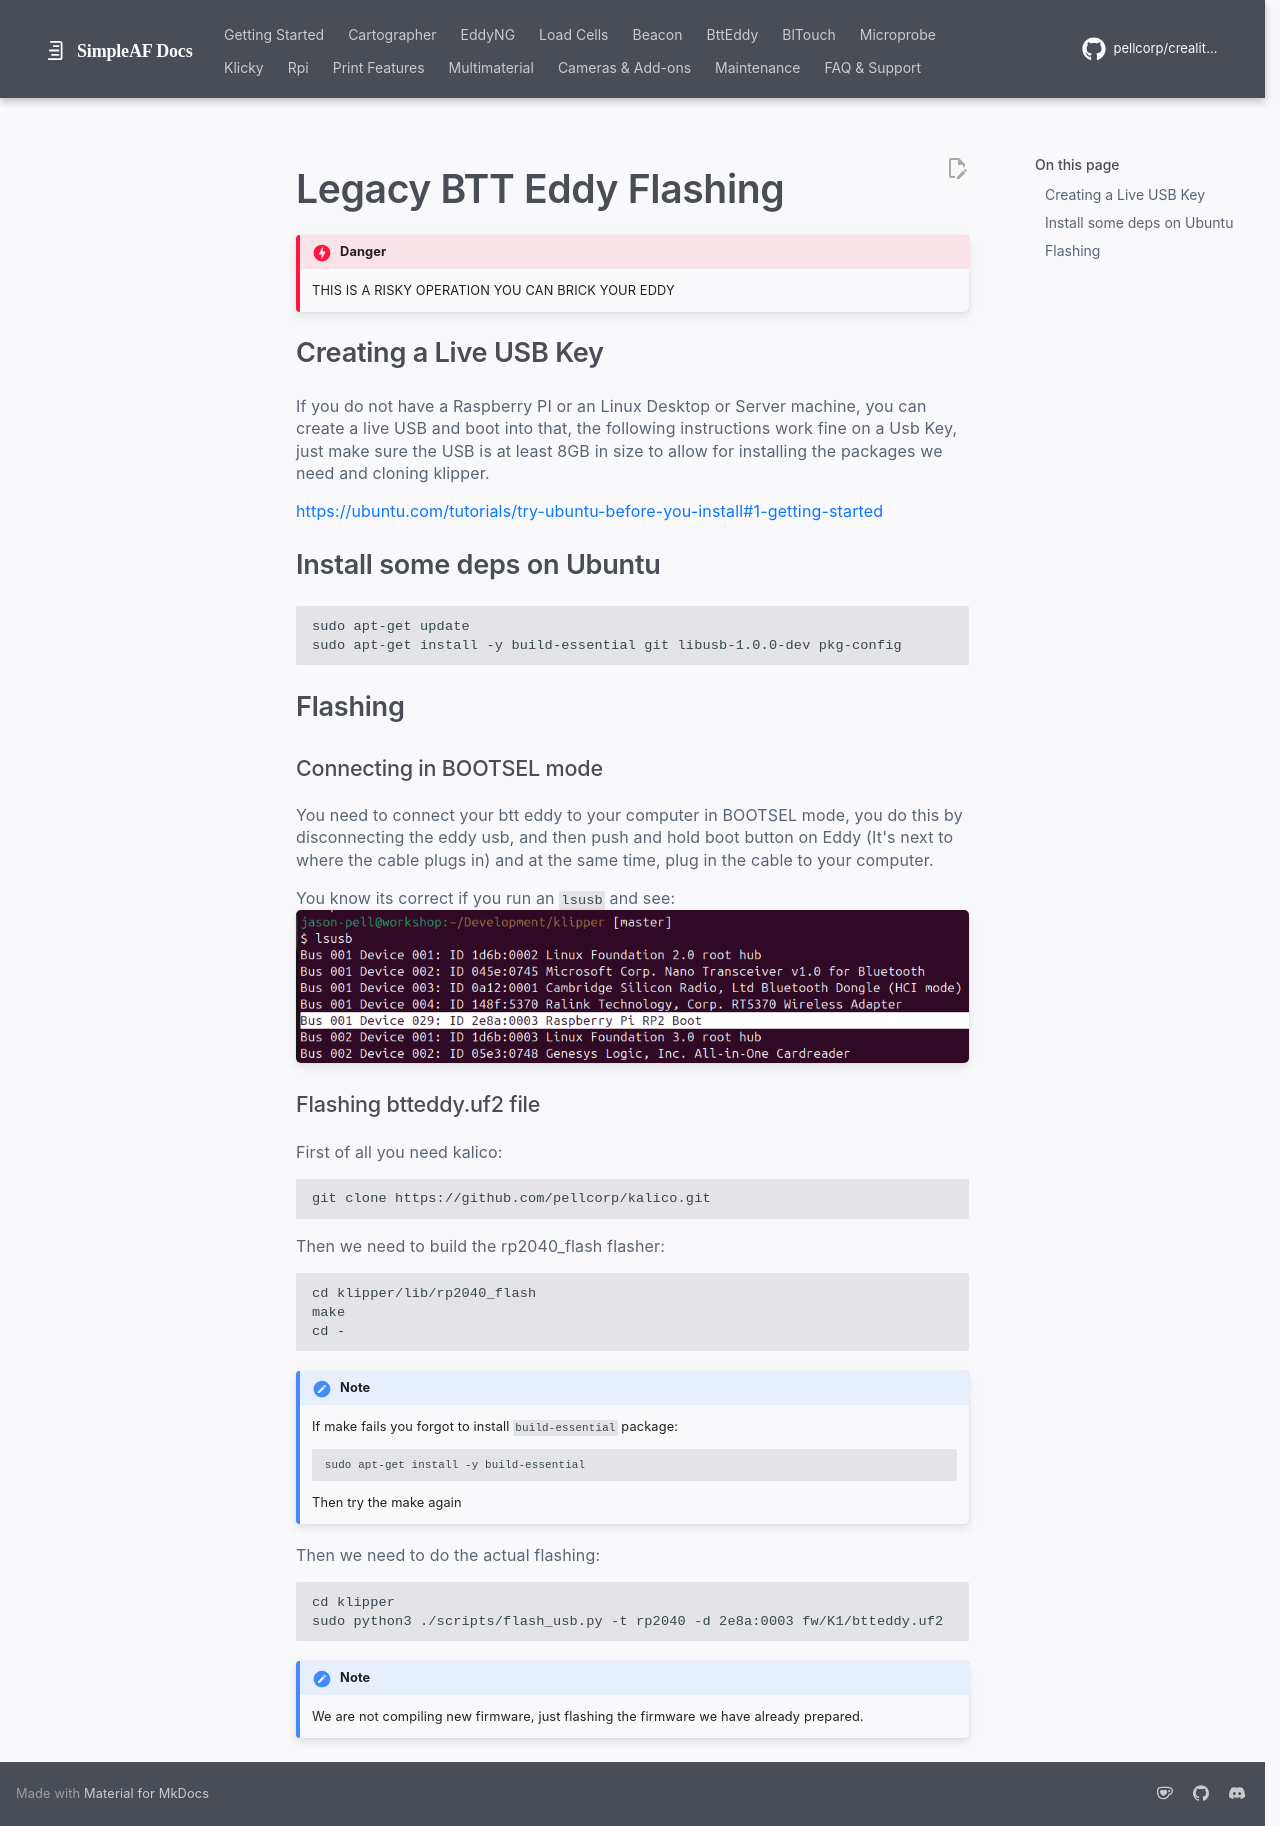

repository: pellcorp/creality-wiki · page: legacy_eddyng_flashing/index.html · generator: mkdocs

# Legacy BTT Eddy Flashing

!!! danger

    THIS IS A RISKY OPERATION YOU CAN BRICK YOUR EDDY

## Creating a Live USB Key

If you do not have a Raspberry PI or an Linux Desktop or Server machine, you can create a live USB and boot into that, the following instructions work fine on a Usb Key, just make sure the USB is at least 8GB in size to allow for installing the packages we need and cloning klipper.

<https://ubuntu.com/tutorials/try-ubuntu-before-you-install#1-getting-started>

## Install some deps on Ubuntu 

```
sudo apt-get update
sudo apt-get install -y build-essential git libusb-1.0.0-dev pkg-config
```

## Flashing

### Connecting in BOOTSEL mode

You need to connect your btt eddy to your computer in BOOTSEL mode, you do this by disconnecting the eddy usb, and then push and hold boot button on Eddy (It's next to where the cable plugs in) and at the same time, plug in the cable to your computer.

You know its correct if you run an `lsusb` and see:
![image](assets/images/btteddy_lsusb_rpi_boot.png)

### Flashing btteddy.uf2 file

First of all you need kalico:

```
git clone https://github.com/pellcorp/kalico.git
```

Then we need to build the rp2040_flash flasher:
```
cd klipper/lib/rp2040_flash
make
cd -
```

!!! note

    If make fails you forgot to install `build-essential` package:

    ```
    sudo apt-get install -y build-essential
    ```

    Then try the make again

Then we need to do the actual flashing:

```
cd klipper
sudo python3 ./scripts/flash_usb.py -t rp2040 -d 2e8a:0003 fw/K1/btteddy.uf2
```

!!! note

    We are not compiling new firmware, just flashing the firmware we have already prepared.
